Run: headless pygame with SDL's dummy video driver; simulated clock (each Clock.tick advances the game by its frame time, no real sleeping); random seed 0; keys injected as events and as key.get_pressed() state; mouse plan: one left click at the window centre at the start of phase 2, then a move to the lower-right quarter at the start of phase 3.
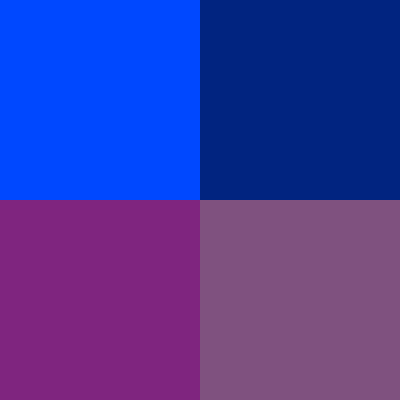
Frame 1 of 4 · flips 1–60 · no input
Frame 2 of 4 · flips 61–180 · clicked the window centre · tapped SPACE, RETURN · held RIGHT (→), D · screen unchanged from frame 1, image omitted
Frame 3 of 4 · flips 181–300 · moved the mouse to the lower-right quarter · held DOWN (↓), S · screen unchanged from frame 2, image omitted
Frame 4 of 4 · flips 301–420 · held LEFT (←), A, UP (↑), W · screen unchanged from frame 3, image omitted

The pygame program that drew these frames:

import sys
import random
import pygame
import math

### initiating variables
win_size = 400
rect_size = 200 #must be a factor of win_size
num_rect = (int)(win_size/rect_size)
done = False
sprite_list = pygame.sprite.Group()
sprite_list2 = pygame.sprite.GroupSingle(sprite=None)
location_x = 0
location_y = 0
x = 0
y = 0
sprite_swap1 = pygame.sprite.GroupSingle(sprite = None)
sprite_swap2 = pygame.sprite.GroupSingle(sprite = None)
spril_list_collide = pygame.sprite.GroupSingle(sprite = None)

### initialisation
pygame.init()
window = pygame.display.set_mode((win_size, win_size))
pygame.display.set_caption("Gradient Rect")

### functions
# TODO: maybe fix the bottomleft things bc theyre wrong xd
def gradientRect(window, topleft_colour, topright_colour, bottomright_colour, bottomleft_colour, target_rect):
    """ Draw a horizontal-gradient filled rectangle covering <target_rect> """
    colour_rect = pygame.Surface((2,2 ))                                   # tiny! 2x2 bitmap
    pygame.draw.line( colour_rect, bottomleft_colour, (0,0), (0,0))         # left colour line
    pygame.draw.line( colour_rect, topright_colour, (1,1), (1,1))
    pygame.draw.line( colour_rect, bottomright_colour, (1,0), (1,0))
    pygame.draw.line( colour_rect, topleft_colour, (0,1), (0,1))
    colour_rect = pygame.transform.smoothscale(colour_rect, (target_rect.width, target_rect.height ))  # stretch!
    window.blit(colour_rect, target_rect)                                    # paint it

def getColours(win_dimensions, rect_dimensions):
    count = 0
    list = []
    for i in range(0, win_dimensions-1, rect_dimensions):
        for j in range(0, win_dimensions-1, rect_dimensions):
            list.insert(count, pygame.Surface.get_at(window, (i, j)))
            count += 1
    return list

def shuffle(list, num_rect):
    shuffled_list = list[1:num_rect-1] + list[num_rect:-num_rect] + list[-(num_rect-1):-1]
    random.shuffle(shuffled_list)
    return shuffled_list

def replace(shuffled_list, list, num_rect) :
    list[1:num_rect-1] = shuffled_list[0:num_rect-2]
    list[num_rect:-num_rect] = shuffled_list[num_rect-2:-(num_rect-2)]
    list[-(num_rect-1):-1] = shuffled_list[-(num_rect-2):]
    return list

def draw(list, win_dimensions, rect_dimensions):
    count = 0
    for i in range (0, win_dimensions-1, rect_dimensions):
        for j in range (0, win_dimensions-1, rect_dimensions):
            pygame.draw.rect(window, list[count], (i, j, rect_dimensions, rect_dimensions))
            count += 1

def spriteGroup(shuffled_colour_list, win_size, rect_size, sprite_list):
    count = 0
    for i in range(0, win_size - 1, rect_size):
        for j in range(0, win_size - 1, rect_size):
            sprite_list.add(RectSprite(i, j, shuffled_colour_list[count], len(sprite_list) + 1))
            count += 1
    return sprite_list

### creating gradiented rectangles
gradientRect(window, (255, 0, 0), (255, 255, 255), (0, 0, 0), (0, 72, 255), pygame.Rect(0, 0, win_size, win_size))
colour_list = getColours(win_size, rect_size)
draw(colour_list, win_size, rect_size)
shuffled_colour_list = replace(shuffle(colour_list, num_rect), colour_list, num_rect)
pygame.display.update()
pygame.time.delay(1000)


class RectSprite(pygame.sprite.Sprite):

    def __init__(self, x_pos, y_pos, colour, id):
        pygame.sprite.Sprite.__init__(self)
        self.image = pygame.Surface([rect_size, rect_size])
        self.colour = colour
        self.image.fill(colour)
        self.clicked = False
        self.rect = self.image.get_rect()
        self.rect.y = y_pos
        self.rect.x = x_pos
#asdadadadasdadsfasfdasf
    def getColour(self):
        return self.colour

# drawing the thing
spriteGroup(shuffled_colour_list, win_size, rect_size, sprite_list)

while not done:

    sprite_list.draw(window)

    for spriteA in sprite_swap2:
        sprite_list.add(spriteA)
    for spriteB in sprite_swap1:
        sprite_list.add(spriteB)

    # pygame.display.flip()

    for event in pygame.event.get():
        if event.type == pygame.QUIT:
            done = True
        if event.type == pygame.MOUSEBUTTONDOWN:
            position = pygame.mouse.get_pos()
            position_x = position[0] # x pos of mouse on press
            position_y = position[1] # y pos of mouse on press
            print(position_x,position_y)
            if event.button == 1:
                for sprite in sprite_list:
                    if sprite.rect.collidepoint(position):
                        sprite.clicked = True
                        sprite_list2.add(sprite)
        if event.type == pygame.MOUSEBUTTONUP:
            location = pygame.mouse.get_pos()
            location_x = location[0]  # x pos of mouse on release
            location_y = location[1]  # y pos of mouse on release
            for sprite in sprite_list:
                sprite.clicked = False
                print(location_x,location_y)

    for sprite in sprite_list2:
        if sprite.clicked == True:
            pos = pygame.mouse.get_pos()
            sprite.rect.x = pos[0] - sprite.rect.width / 2
            sprite.rect.y = pos[1] - sprite.rect.height / 2
        sprite_list2.draw(window)

        if sprite.clicked == False:
            for sprite2 in sprite_list:
                if pygame.sprite.collide_rect(sprite, sprite2):
                    sprite.rect.x = math.floor(location_x/rect_size) * rect_size
                    sprite.rect.y = math.floor(location_y/rect_size) * rect_size
                    sprite2.rect.x = math.floor(position_x/rect_size) * rect_size
                    sprite2.rect.y = math.floor(position_y /rect_size) * rect_size
                    sprite_list.add(sprite)
                    sprite_list.add(sprite2)
        sprite_list.draw(window)

    pygame.display.flip()

pygame.quit()
